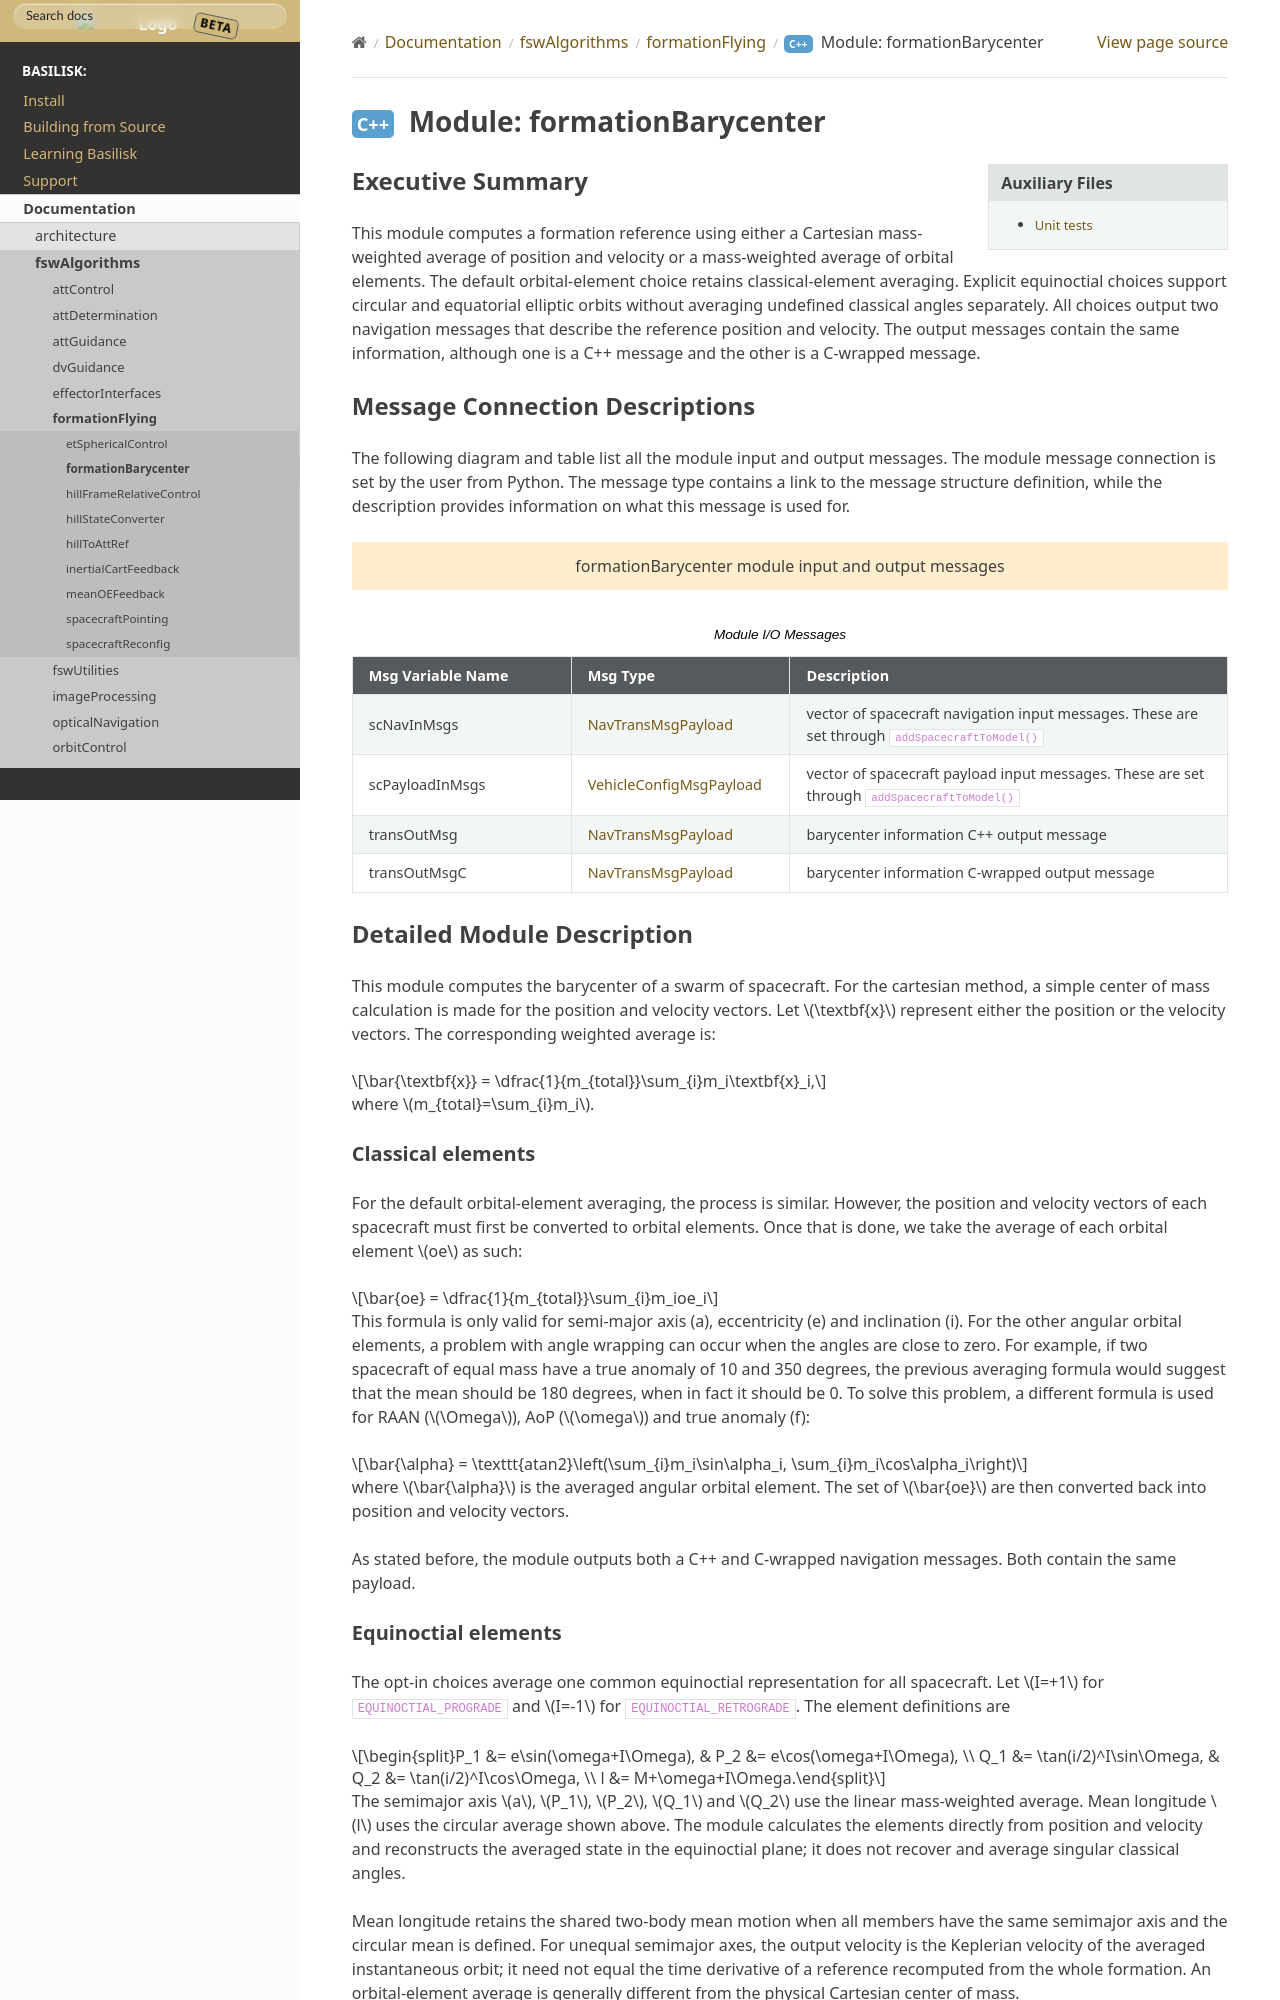

repository: 0h3xn4/basilisk_space-mission-studio · page: develop/Documentation/fswAlgorithms/formationFlying/formationBarycenter/formationBarycenter.html · generator: sphinx

Executive Summary
-----------------
This module computes a formation reference using either a Cartesian mass-weighted average of position and velocity or a mass-weighted average of orbital elements.
The default orbital-element choice retains classical-element averaging. Explicit equinoctial choices support circular and equatorial elliptic orbits without averaging undefined classical angles separately.
All choices output two navigation messages that describe the reference position and velocity. The output messages contain the same
information, although one is a C++ message and the other is a C-wrapped message.

Message Connection Descriptions
-------------------------------
The following diagram and table list all the module input and output messages.  The module message connection is
set by the user from Python.  The message type contains a link to the message structure definition, while the
description provides information on what this message is used for.

.. bsk-module-io:: formationBarycenter
    :caption: Module I/O Messages

    input scNavInMsgs NavTransMsgPayload
        vector of spacecraft navigation input messages. These are set through ``addSpacecraftToModel()``
    input scPayloadInMsgs VehicleConfigMsgPayload
        vector of spacecraft payload input messages. These are set through ``addSpacecraftToModel()``
    output transOutMsg NavTransMsgPayload
        barycenter information C++ output message
    output transOutMsgC NavTransMsgPayload
        barycenter information C-wrapped output message

Detailed Module Description
---------------------------

This module computes the barycenter of a swarm of spacecraft. For the cartesian method, a simple center of mass calculation is made for the position and velocity vectors.
Let :math:`\textbf{x}` represent either the position or the velocity vectors. The corresponding weighted average is:

.. math::
    \bar{\textbf{x}} = \dfrac{1}{m_{total}}\sum_{i}m_i\textbf{x}_i,

where :math:`m_{total}=\sum_{i}m_i`.
